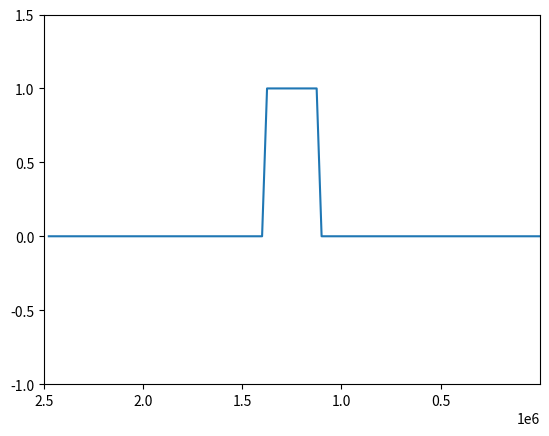

The matplotlib source for this figure: (Note: this script raises an exception after producing the figure.)

"""
Created on Wed Nov 25 10:25:58 2020

@author: ivo
"""

import numpy as np
import matplotlib.pyplot as plt
from matplotlib.animation import FuncAnimation
import matplotlib.animation as animation
import time as tim

time = 4* 250. * 1e3 # s 
del_t = 2500. # s

L= 2500. * 1e3 # m
del_x = 25. * 1e3 # m

u_0 = 10. # m/s
J = 100 

C_0 = 1. # arbitrary

C_grid = np.zeros((int(time/del_t)+1, J))
C_grid[0,45:56] = C_0

for t_index, t in enumerate(np.arange(0, time, del_t)):
   
    for x_index, x in enumerate(np.arange(0, L, del_x)):
       C_grid[t_index+1, x_index] = -u_0 * (del_t/del_x) * (C_grid[t_index, x_index] - C_grid[t_index, x_index-1]) + C_grid[t_index, x_index]

#%%
fig = plt.figure()
ax = plt.axes(xlim=(L), ylim=(-1,1.5))
x = np.arange(0,L,del_x)
    
#initial line, which are the initial values of eta
line, = ax.plot(x, C_grid[0,:])

def init():  # only required for bl  itting to give a clean slate.
    line.set_ydata([] * len(x)) #length of the line we want to plot, [] *len(x) will make an empty array[], of lenght x
    return line,

def animate(n):
    line.set_ydata(C_grid[n,:])  # update the data.
    ax.set_title('%03d'%(n))
    ax.plot(x, C_grid[0,:], color = 'red', ls = ':')
    if n == 101 or n == 201 or n == 301:
        tim.sleep(1)
    return line,

anim = FuncAnimation(fig, animate, init_func=init,interval=20, blit = False)

# Set up formatting for the movie files
Writer = animation.writers['ffmpeg']
writer = Writer(fps=15, metadata=dict(artist='Me'), bitrate=1800)

anim.save(f'Euler_dt{del_t}_dx{del_x}.mp4', writer=writer)




